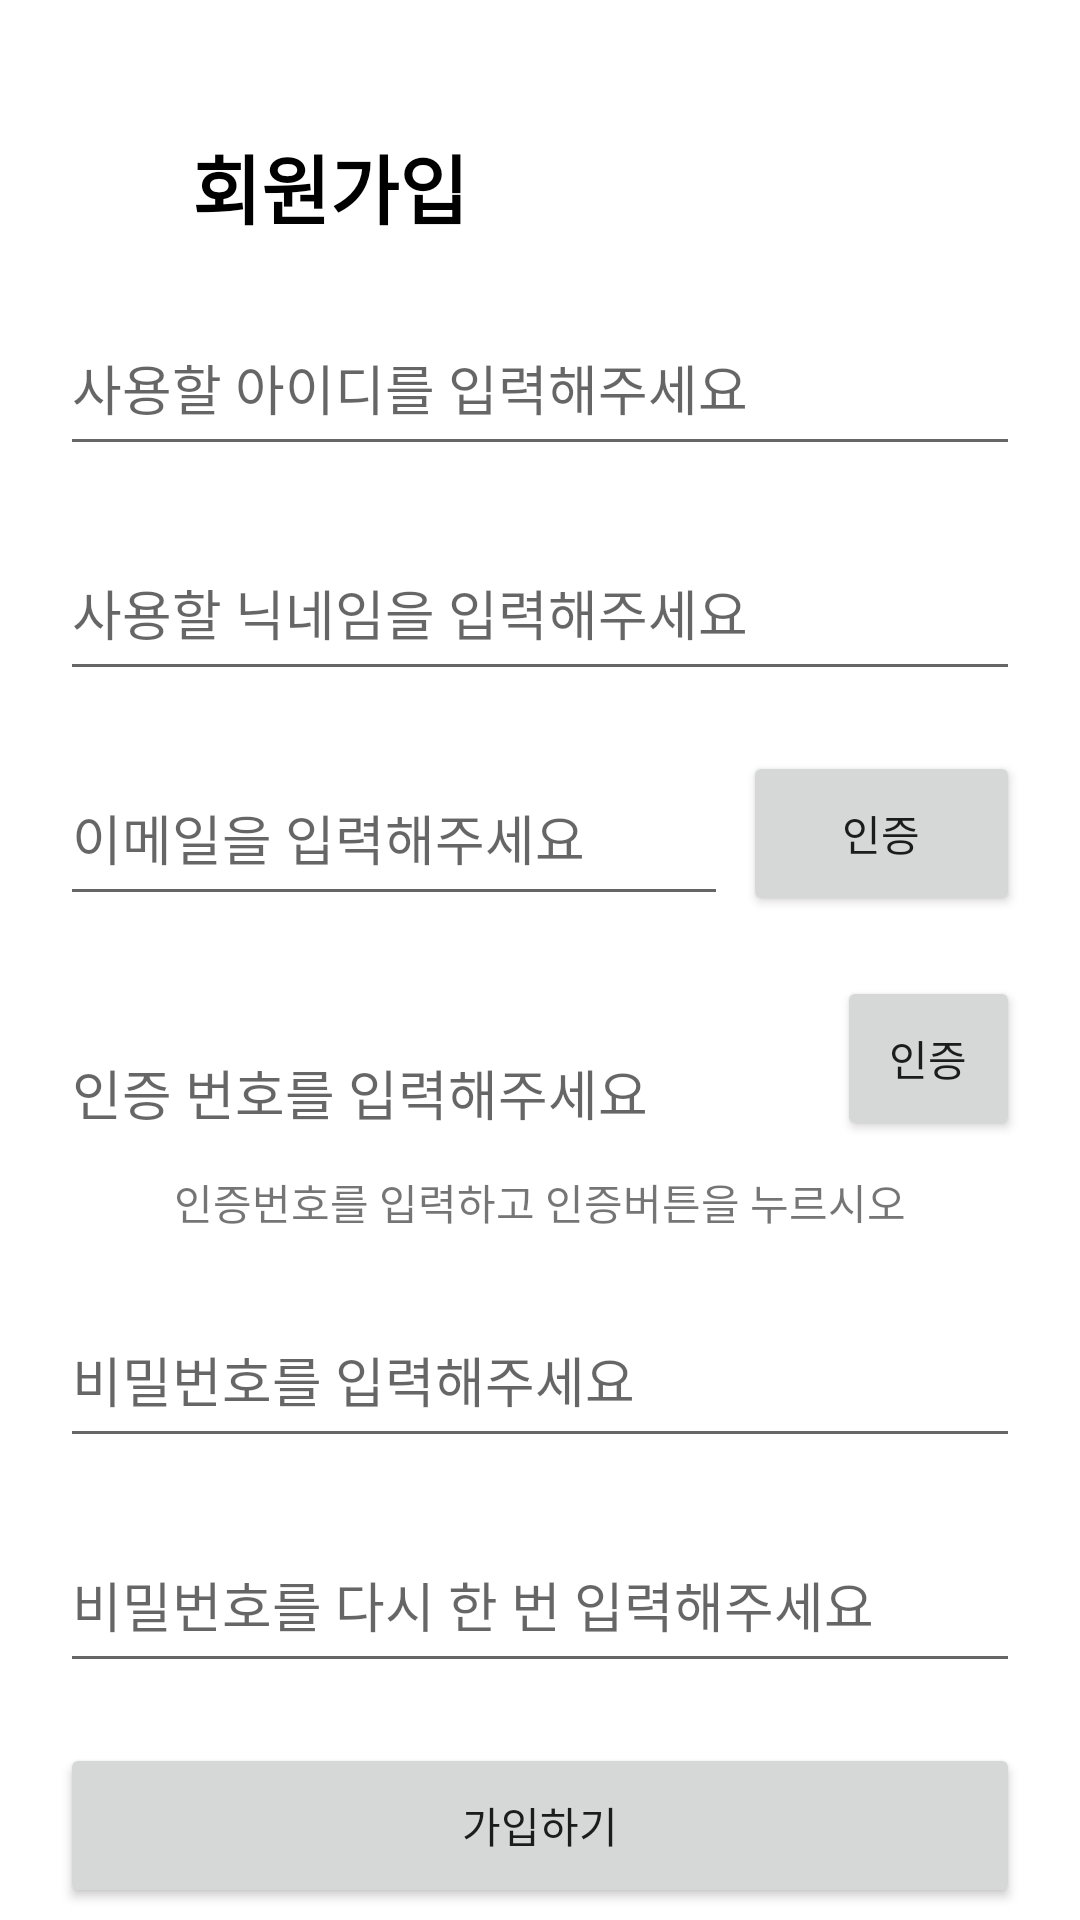

Reconstruct the res/layout file that produces this screen, plus the resources it refers to.
<!-- AndroidManifest.xml: application theme Theme.Hungry_Student_Login -->
<!-- res/layout/register_detail_normal.xml -->
<?xml version="1.0" encoding="utf-8"?>
<androidx.constraintlayout.widget.ConstraintLayout xmlns:android="http://schemas.android.com/apk/res/android"
    xmlns:app="http://schemas.android.com/apk/res-auto"
    android:layout_width="match_parent"
    android:layout_height="match_parent">

    <LinearLayout
        android:layout_width="match_parent"
        android:layout_height="match_parent"
        android:orientation="vertical">

        <LinearLayout
            android:layout_width="wrap_content"
            android:layout_height="wrap_content"
            android:orientation="horizontal">

            <ImageView
                android:id="@+id/register_detail_normal_back"
                android:layout_width="42dp"
                android:layout_height="match_parent"
                android:layout_marginLeft="20dp"
                android:layout_marginTop="45dp"
                android:layout_weight="1"
                app:srcCompat="@drawable/arrow" />

            <TextView
                android:id="@+id/textView2"
                android:layout_width="wrap_content"
                android:layout_height="wrap_content"
                android:layout_marginLeft="2dp"
                android:layout_marginTop="44dp"
                android:text="회원가입"
                android:textColor="@color/black"
                android:textSize="25dp"
                android:textStyle="bold" />

        </LinearLayout>

        <EditText
            android:id="@+id/nId"
            android:layout_width="match_parent"
            android:layout_height="55dp"
            android:layout_gravity="center"
            android:layout_marginLeft="20dp"
            android:layout_marginTop="20dp"
            android:layout_marginRight="20dp"
            android:ems="10"
            android:hint="사용할 아이디를 입력해주세요"
            android:inputType="textPersonName" />

        <EditText
            android:id="@+id/nNickName"
            android:layout_width="match_parent"
            android:layout_height="55dp"
            android:layout_gravity="center"
            android:layout_marginLeft="20dp"
            android:layout_marginTop="20dp"
            android:layout_marginRight="20dp"
            android:ems="10"
            android:hint="사용할 닉네임을 입력해주세요"
            android:inputType="textPersonName" />

        <LinearLayout
            android:layout_width="match_parent"
            android:layout_height="wrap_content"
            android:orientation="horizontal">
            <EditText
                android:id="@+id/nEmail"
                android:layout_width="wrap_content"
                android:layout_height="55dp"
                android:layout_marginLeft="20dp"
                android:layout_marginRight="5dp"
                android:layout_marginTop="20dp"
                android:layout_weight="0.6"
                android:ems="10"
                android:inputType="textPersonName"
                android:hint="이메일을 입력해주세요" />

            <Button
                android:id="@+id/nVerifybtn"
                android:layout_width="wrap_content"
                android:layout_height="55dp"
                android:layout_marginTop="10dp"
                android:layout_gravity="center"
                android:layout_marginRight="20dp"
                android:layout_weight="0.2"
                android:text="인증" />
        </LinearLayout>

        <LinearLayout
            android:layout_width="match_parent"
            android:layout_height="wrap_content"
            android:orientation="horizontal">
            <EditText
                android:id="@+id/nverify"
                android:layout_width="match_parent"
                android:layout_height="55dp"
                android:layout_marginLeft="20dp"
                android:layout_marginRight="20dp"
                android:layout_marginTop="20dp"
                android:layout_gravity="center"
                android:ems="10"
                android:inputType="textPersonName"
                android:hint="인증 번호를 입력해주세요"
                android:layout_weight="0.6"/>
            <Button
                android:id="@+id/nverifyemail"
                android:layout_width="wrap_content"
                android:layout_height="55dp"
                android:layout_marginTop="10dp"
                android:layout_gravity="center"
                android:layout_marginRight="20dp"
                android:layout_weight="0.2"
                android:text="인증" />
        </LinearLayout>
        <TextView
            android:id="@+id/nverifytext"
            android:layout_width="wrap_content"
            android:layout_height="wrap_content"
            android:text="인증번호를 입력하고 인증버튼을 누르시오"
            android:layout_gravity="center"
            android:layout_marginTop="10dp"
            />

        <EditText
            android:id="@+id/nPwd"
            android:layout_width="match_parent"
            android:layout_height="55dp"
            android:layout_marginLeft="20dp"
            android:layout_marginRight="20dp"
            android:layout_marginTop="20dp"
            android:layout_gravity="center"
            android:ems="10"
            android:inputType="textPersonName"
            android:hint="비밀번호를 입력해주세요" />

        <EditText
            android:id="@+id/nRepwd"
            android:layout_width="match_parent"
            android:layout_height="55dp"
            android:layout_marginLeft="20dp"
            android:layout_marginRight="20dp"
            android:layout_marginTop="20dp"
            android:layout_gravity="center"
            android:ems="10"
            android:inputType="textPersonName"
            android:hint="비밀번호를 다시 한 번 입력해주세요" />

        <Button
            android:id="@+id/nRegistration"
            android:layout_width="match_parent"
            android:layout_height="55dp"
            android:layout_marginLeft="20dp"
            android:layout_marginRight="20dp"
            android:layout_marginTop="20dp"
            android:layout_gravity="center"
            android:text="가입하기" />


    </LinearLayout>
</androidx.constraintlayout.widget.ConstraintLayout>
<!-- resources referenced by this layout -->
<resources>
  <color name="black">#FF000000</color>
  <style name="Theme.Hungry_Student_Login" parent="Theme.MaterialComponents.DayNight.NoActionBar">
          
          <item name="colorPrimary">#022e6e</item>
          <item name="colorPrimaryVariant">@color/purple_700</item>
          <item name="colorOnPrimary">@color/white</item>
          
          <item name="colorSecondary">@color/teal_200</item>
          <item name="colorSecondaryVariant">@color/teal_200</item>
          <item name="colorOnSecondary">@color/black</item>
          
          <item name="android:statusBarColor" tools:targetApi="l">?attr/colorPrimaryVariant</item>
          
      </style>
  <color name="purple_700">#022e6e</color>
  <color name="white">#FFFFFFFF</color>
  <color name="teal_200">#f7ce82</color>
</resources>
